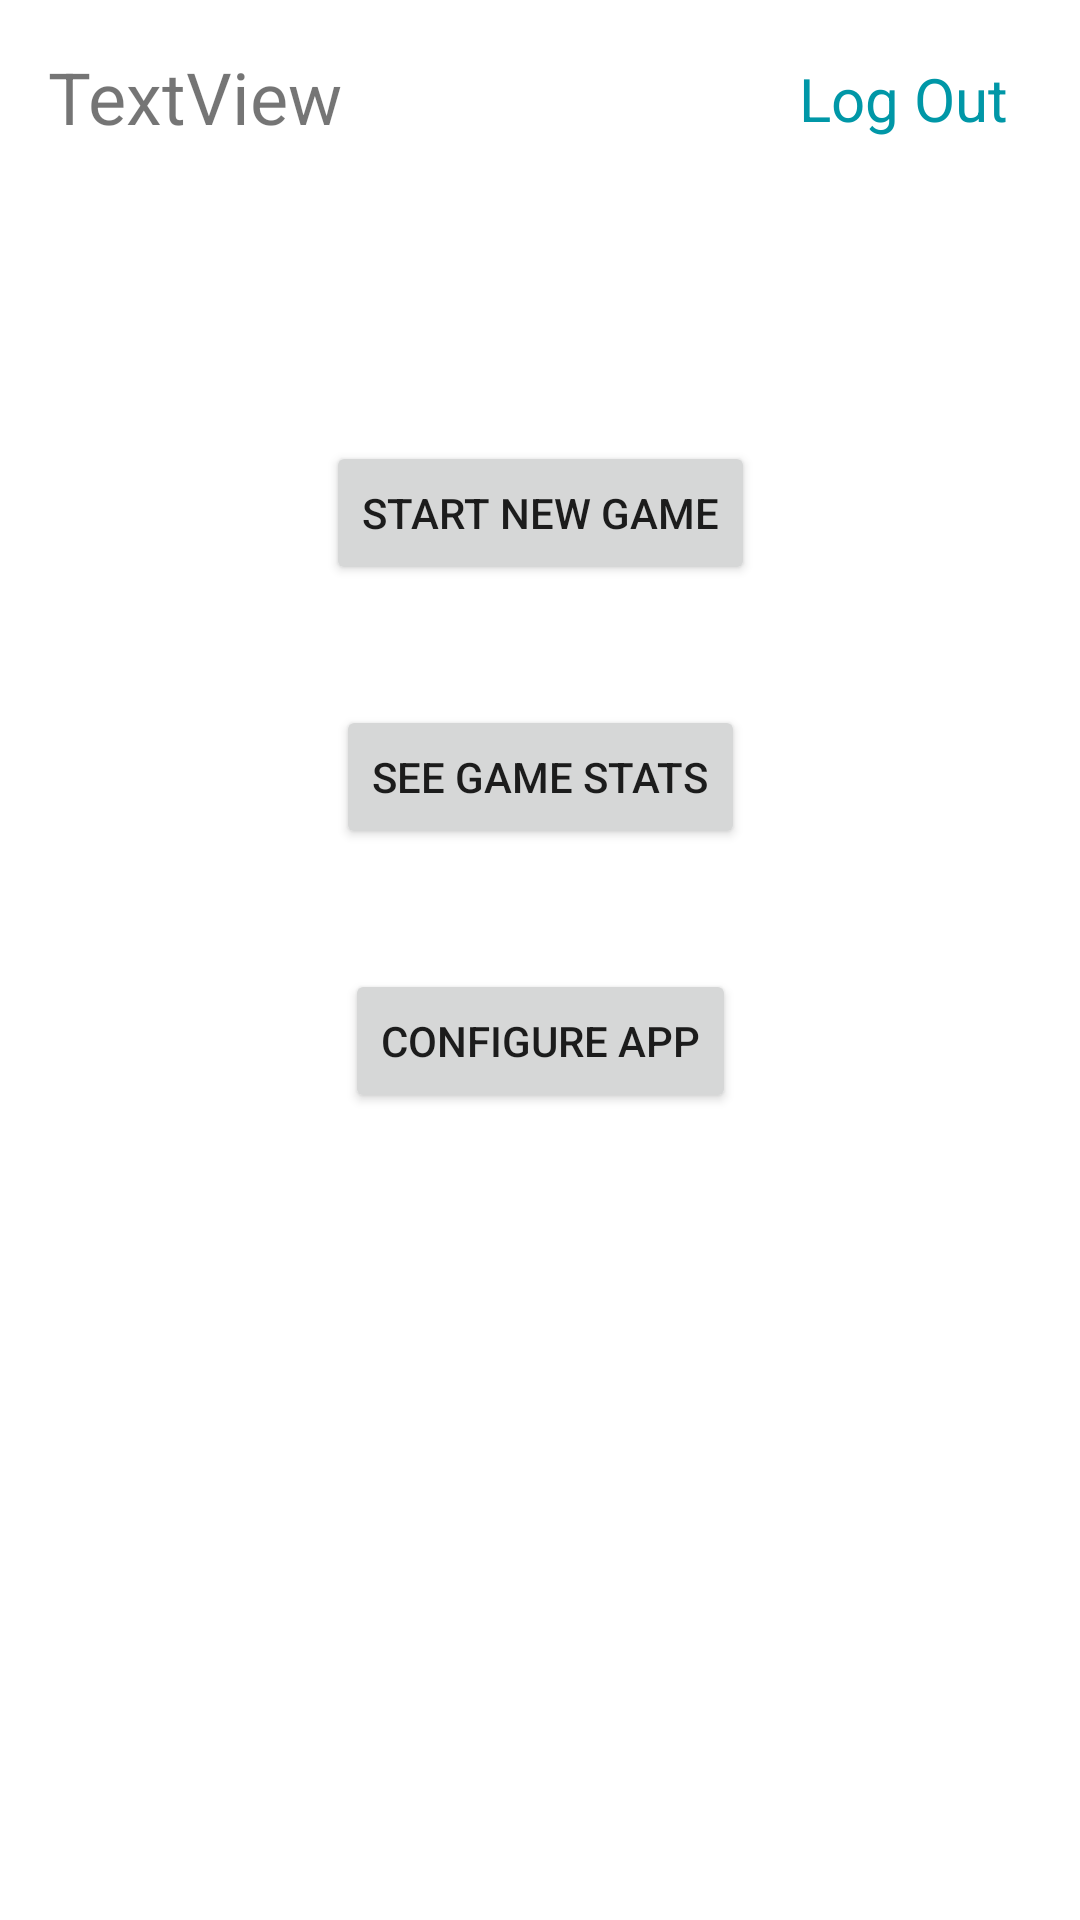

Write the Android layout XML for this screen, with the resource values it uses.
<!-- AndroidManifest.xml: application theme Theme.Tp11 -->
<!-- res/layout/activity_main_menu.xml -->
<?xml version="1.0" encoding="utf-8"?>
<androidx.constraintlayout.widget.ConstraintLayout xmlns:android="http://schemas.android.com/apk/res/android"
    xmlns:app="http://schemas.android.com/apk/res-auto"
    xmlns:tools="http://schemas.android.com/tools"
    android:layout_width="match_parent"
    android:layout_height="match_parent"
    android:clickable="true"
    android:overScrollMode="always"
    android:scrollbars="vertical"
    tools:context=".MainMenuActivity">

    <TableRow
        android:id="@+id/tableRow"
        android:layout_width="179dp"
        android:layout_height="91dp"
        android:layout_marginStart="16dp"
        android:layout_marginTop="16dp"
        app:layout_constraintStart_toStartOf="parent"
        app:layout_constraintTop_toTopOf="parent">

        <TextView
            android:id="@+id/txtViewConnectedAs"
            android:layout_width="wrap_content"
            android:layout_height="wrap_content"
            android:layout_weight="2"
            android:text="TextView"
            android:textSize="24sp" />
    </TableRow>

    <TextView
        android:id="@+id/txtViewLogOut"
        android:layout_width="wrap_content"
        android:layout_height="wrap_content"
        android:layout_marginTop="16dp"
        android:layout_marginEnd="24dp"
        android:height="48dp"
        android:backgroundTint="#00AABB"
        android:clickable="true"
        android:elegantTextHeight="true"
        android:foregroundTint="#F60B0B"
        android:longClickable="true"
        android:onClick="Quitter"
        android:text="@string/logout_text"
        android:textColor="#0097A7"
        android:textSize="20sp"
        app:layout_constraintEnd_toEndOf="parent"
        app:layout_constraintTop_toTopOf="parent" />

    <Button
        android:id="@+id/btnPlay"
        android:layout_width="wrap_content"
        android:layout_height="wrap_content"
        android:layout_marginTop="40dp"
        android:onClick="Jouer"
        android:text="@string/new_game"
        app:layout_constraintEnd_toEndOf="parent"
        app:layout_constraintStart_toStartOf="parent"
        app:layout_constraintTop_toBottomOf="@+id/tableRow" />

    <Button
        android:id="@+id/btnStats"
        android:layout_width="wrap_content"
        android:layout_height="wrap_content"
        android:layout_marginTop="40dp"
        android:onClick="AfficherStats"
        android:text="@string/show_stats"
        app:layout_constraintEnd_toEndOf="parent"
        app:layout_constraintStart_toStartOf="parent"
        app:layout_constraintTop_toBottomOf="@+id/btnPlay" />

    <Button
        android:id="@+id/button2"
        android:layout_width="wrap_content"
        android:layout_height="wrap_content"
        android:layout_marginTop="40dp"
        android:onClick="AfficherConfiguration"
        android:text="@string/show_config"
        app:layout_constraintEnd_toEndOf="parent"
        app:layout_constraintStart_toStartOf="parent"
        app:layout_constraintTop_toBottomOf="@+id/btnStats" />

</androidx.constraintlayout.widget.ConstraintLayout>
<!-- resources referenced by this layout -->
<resources>
  <string name="logout_text">Log Out</string>
  <string name="new_game">Start new game</string>
  <string name="show_config">Configure app</string>
  <string name="show_stats">See game stats</string>
  <style name="Theme.Tp11" parent="Theme.MaterialComponents.DayNight.DarkActionBar">
          
          <item name="colorPrimary">@color/purple_500</item>
          <item name="colorPrimaryVariant">@color/purple_700</item>
          <item name="colorOnPrimary">@color/white</item>
          
          <item name="colorSecondary">@color/teal_200</item>
          <item name="colorSecondaryVariant">@color/teal_700</item>
          <item name="colorOnSecondary">@color/black</item>
          
          <item name="android:statusBarColor" tools:targetApi="l">?attr/colorPrimaryVariant</item>
          
      </style>
  <!-- not gathered from this repository: default colours our renderer supplied (Android Studio template values) -->
  <color name="purple_500">#FF6200EE</color>
  <color name="purple_700">#FF3700B3</color>
  <color name="teal_200">#FF03DAC5</color>
  <color name="teal_700">#FF018786</color>
  <color name="black">#FF000000</color>
  <color name="white">#FFFFFFFF</color>
</resources>
